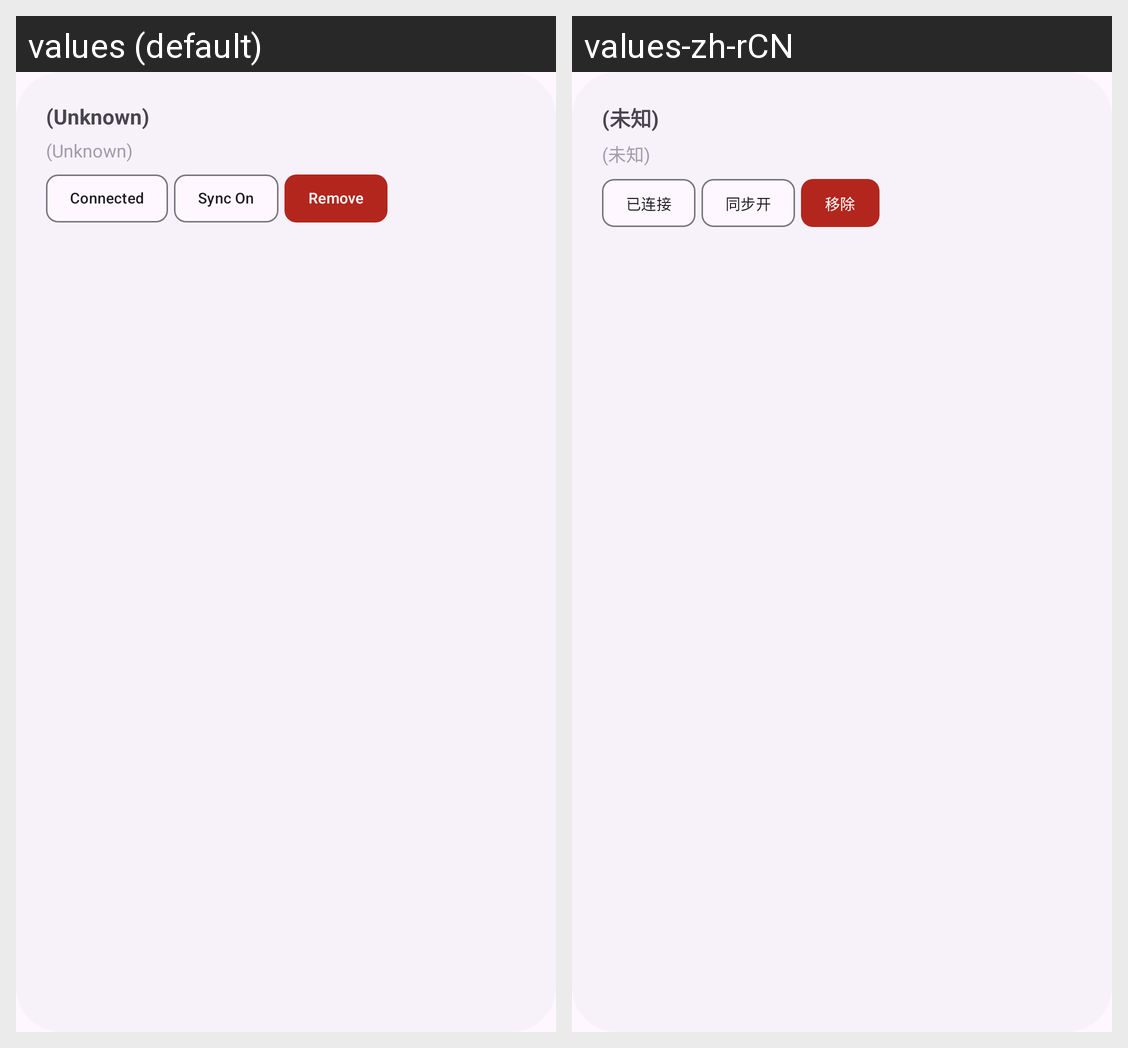

This grid shows one Android layout under two languages. Give, for every string resource on the screen, its name, the default text and each shown locale's text.
Android screen res/layout/layout_sync_device_item.xml rendered under 2 locales, left to right: values (default), values-zh-rCN. Device: Nexus 5 (rendered at 1080×1920; each locale shown at half size, 540×960, under a caption strip naming it); theme Theme.NotiSync.
Strings drawn on this screen, with the default value and each locale's value (text and hints the layout hard-codes, and strings that could not be matched under every locale, appear in the picture but are not listed):

device_default_name
  values: (Unknown)
  values-zh-rCN: (未知)

title_chip_connected
  values: Connected
  values-zh-rCN: 已连接

title_chip_state_synced
  values: Sync On
  values-zh-rCN: 同步开

title_chip_remove_device
  values: Remove
  values-zh-rCN: 移除
